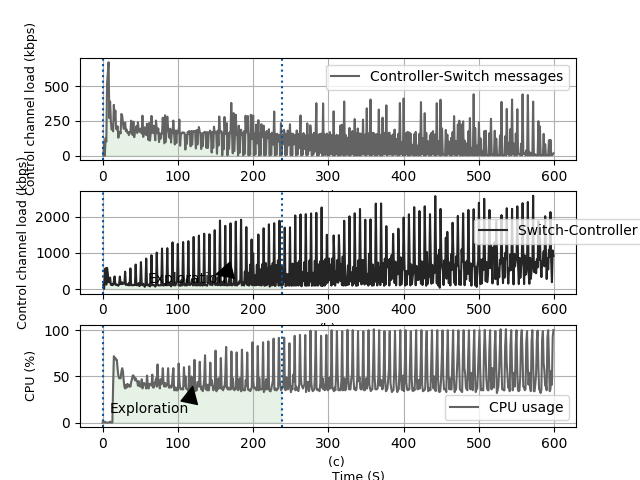

Values plotted in this chart, from the file beside it:
Row, RX, TX
1, 124, 0
2, 4382, 102
3, 336, 0
4, 576, 126
5, 124, 102
6, 598990, 518
7, 434124, 615152
8, 194088, 689208
9, 199682, 276468
10, 324818, 400518
11, 123548, 261822
12, 137256, 192966
13, 111478, 202230
14, 122176, 179408
15, 209392, 374544
16, 357980, 261622
17, 132058, 332820
18, 114652, 197902
19, 129534, 192672
20, 106212, 216078
21, 96318, 132418
22, 133902, 169708
23, 353264, 175460
24, 142256, 163532
25, 141208, 307272
26, 191774, 296302
27, 147590, 248096
28, 159507, 199146
29, 154532, 200436
30, 492528, 244504
31, 116978, 180486
32, 135866, 192536
33, 129034, 168764
34, 107066, 173696
35, 165512, 151056
36, 105946, 174694
37, 584234, 170930
38, 128224, 257804
39, 108090, 172420
40, 107148, 152178
41, 109260, 250632
42, 124254, 136116
43, 115466, 171820
44, 693463, 185862
45, 108124, 216442
46, 137248, 166806
47, 107786, 246266
48, 170698, 183624
49, 84986, 176236
50, 124168, 197738
51, 763236, 198936
52, 125518, 163256
53, 106982, 295166
54, 150642, 137948
55, 104374, 182476
56, 65894, 208720
57, 101556, 160774
58, 862490, 151078
59, 125582, 235298
60, 105868, 161076
... 539 more rows
